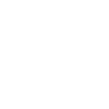
t = 0.00 s
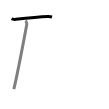
t = 1.50 s
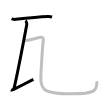
t = 3.25 s
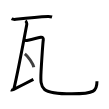
t = 4.75 s
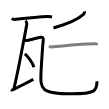
t = 6.50 s
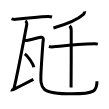
t = 8.00 s

The animated SVG that drew these frames (rendered in a browser with its animation timeline set to each time). Animation: 8 SMIL elements (animate=8); one cycle of 8.00 s.

<svg width="109px" height="109px" viewBox="0 0 px 109px" xmlns="http://www.w3.org/2000/svg" xmlns:xlink="http://www.w3.org/1999/xlink" xml:space="preserve" version="1.1"  baseProfile="full">
<path d="M11.55,18.75c1.12,0.57,3.17,0.7,4.28,0.57c8.91-1.05,25.32-2.64,32.29-2.89c1.86-0.07,2.98,0.27,3.91,0.56" style="fill:none;stroke:black;stroke-width:3;opacity:0">
  <animate attributeType="CSS" attributeName="opacity" from="0" to="1" begin="0s" dur="1s" repeatCount="Indefinite" fill="freeze" />
</path>
<path d="M 25.42,20.75 c 0.76,0.5 1.54,2.76 1.36,3.75 -1.45,7.75 -10.96125,56.475 -12.96125,64.705" style="fill:none;stroke:black;stroke-width:3;opacity:0">
  <animate attributeType="CSS" attributeName="opacity" from="0" to="1" begin="1s" dur="1s" repeatCount="Indefinite" fill="freeze" />
</path>
<path d="M 10.866667,89.88625 c 0.772187,0.3775 1.658992,0.07062 2.860624,-0.533125 5.752813,-2.890435 13.997292,-7.124792 19.647292,-9.944792" style="fill:none;stroke:black;stroke-width:3;opacity:0">
  <animate attributeType="CSS" attributeName="opacity" from="0" to="1" begin="2s" dur="1s" repeatCount="Indefinite" fill="freeze" />
</path>
<path d="M24.24,40.04c0.87,0.21,1.79,0.69,2.64,0.5c2.39-0.54,11.41-2.65,13.77-3.29c1.85-0.5,2.85,1,2.66,2.53c-0.57,4.49-1.5,18.73-2.24,31.51C40,89.75,41.25,93.82,71.73,93.82c23.52,0,25.25-3.07,25.25-12.54" style="fill:none;stroke:black;stroke-width:3;opacity:0">
  <animate attributeType="CSS" attributeName="opacity" from="0" to="1" begin="3s" dur="1s" repeatCount="Indefinite" fill="freeze" />
</path>
<path d="M24.85,53.83c3.15,2.36,8.15,9.71,8.94,13.38" style="fill:none;stroke:black;stroke-width:3;opacity:0">
  <animate attributeType="CSS" attributeName="opacity" from="0" to="1" begin="4s" dur="1s" repeatCount="Indefinite" fill="freeze" />
</path>
<path d="M84.6,11.42c0.09,0.41-0.68,2.57-1.17,3.01c-3.76,3.36-13.31,8.9-29.98,13.57" style="fill:none;stroke:black;stroke-width:3;opacity:0">
  <animate attributeType="CSS" attributeName="opacity" from="0" to="1" begin="5s" dur="1s" repeatCount="Indefinite" fill="freeze" />
</path>
<path d="M48.93,46.45c0.98,0.39,3.42,0.48,4.39,0.39c11.3-1.08,22.2-2.49,41.08-3.08c1.63-0.05,2.61,0.18,3.42,0.38" style="fill:none;stroke:black;stroke-width:3;opacity:0">
  <animate attributeType="CSS" attributeName="opacity" from="0" to="1" begin="6s" dur="1s" repeatCount="Indefinite" fill="freeze" />
</path>
<path d="M69.61,25.75c0.49,0.43,1.52,3.24,1.62,4.1c0.1,0.86-0.06,52.25-0.16,57.65" style="fill:none;stroke:black;stroke-width:3;opacity:0">
  <animate attributeType="CSS" attributeName="opacity" from="0" to="1" begin="7s" dur="1s" repeatCount="Indefinite" fill="freeze" />
</path>
</svg>
